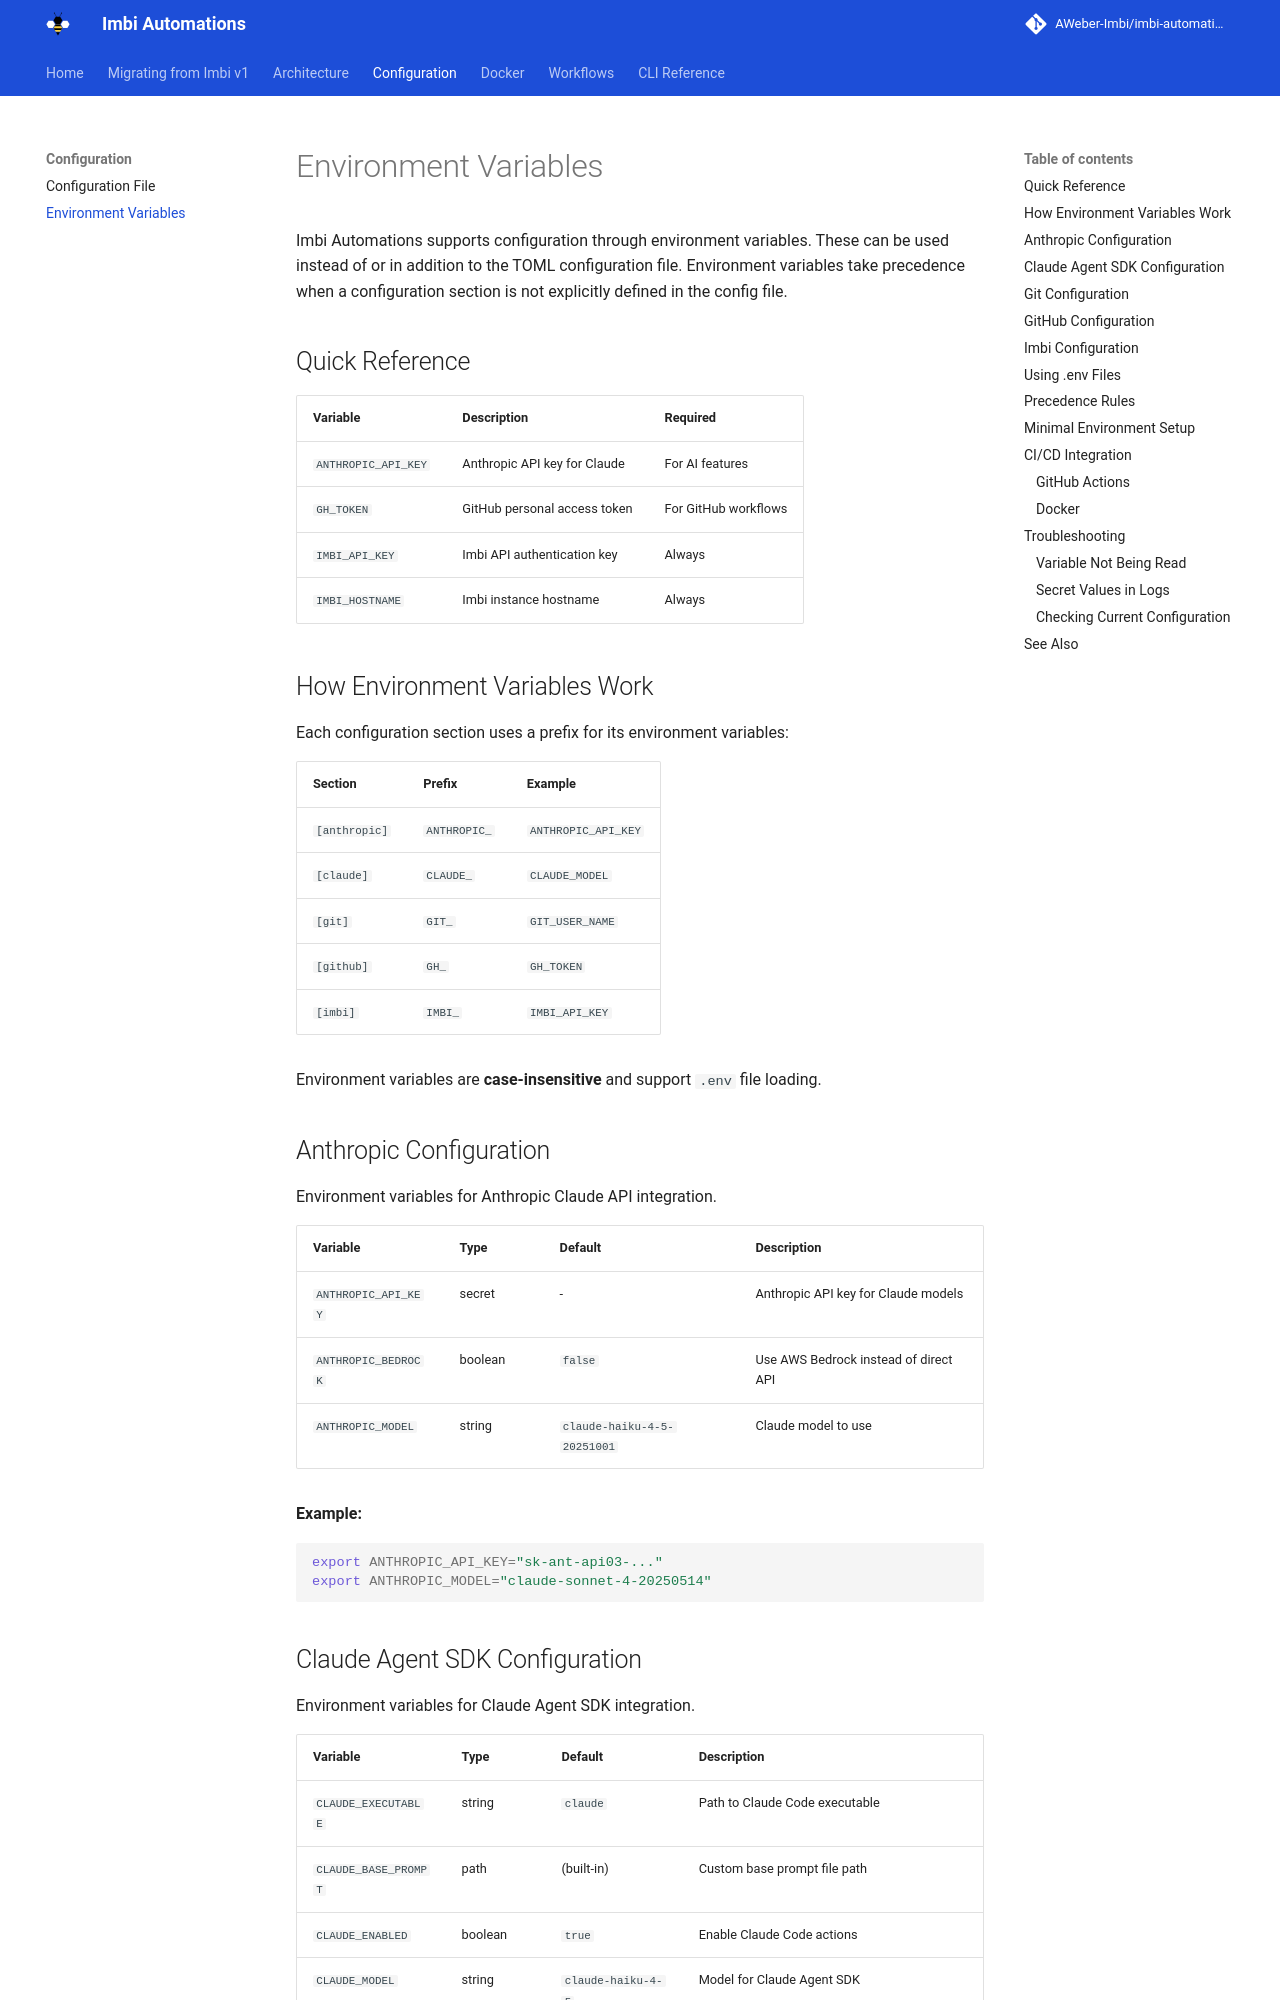

repository: AWeber-Imbi/imbi-automations · page: environment-variables/index.html · generator: mkdocs

# Environment Variables

Imbi Automations supports configuration through environment variables. These can be used instead of or in addition to the TOML configuration file. Environment variables take precedence when a configuration section is not explicitly defined in the config file.

## Quick Reference

| Variable | Description | Required |
|----------|-------------|----------|
| `ANTHROPIC_API_KEY` | Anthropic API key for Claude | For AI features |
| `GH_TOKEN` | GitHub personal access token | For GitHub workflows |
| `IMBI_API_KEY` | Imbi API authentication key | Always |
| `IMBI_HOSTNAME` | Imbi instance hostname | Always |

## How Environment Variables Work

Each configuration section uses a prefix for its environment variables:

| Section | Prefix | Example |
|---------|--------|---------|
| `[anthropic]` | `ANTHROPIC_` | `ANTHROPIC_API_KEY` |
| `[claude]` | `CLAUDE_` | `CLAUDE_MODEL` |
| `[git]` | `GIT_` | `GIT_USER_NAME` |
| `[github]` | `GH_` | `GH_TOKEN` |
| `[imbi]` | `IMBI_` | `IMBI_API_KEY` |

Environment variables are **case-insensitive** and support `.env` file loading.

## Anthropic Configuration

Environment variables for Anthropic Claude API integration.

| Variable | Type | Default | Description |
|----------|------|---------|-------------|
| `ANTHROPIC_API_KEY` | secret | - | Anthropic API key for Claude models |
| `ANTHROPIC_BEDROCK` | boolean | `false` | Use AWS Bedrock instead of direct API |
| `ANTHROPIC_MODEL` | string | `claude-haiku-4-5-20251001` | Claude model to use |

**Example:**
```bash
export ANTHROPIC_API_KEY="sk-ant-api03-..."
export ANTHROPIC_MODEL="claude-sonnet-4-20250514"
```
